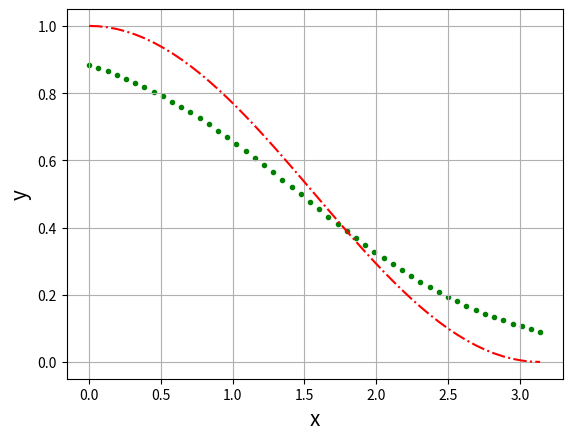

Python code for this plot:
import numpy as np
import matplotlib.pyplot as plt

# 数据准备
X = np.linspace(0, np.pi)
T = (np.cos(X) + 1)/2

# --- 单一神经元的正向传播 sigmoid函数---
def forward(x, w, b):
    y = 1/(1+np.exp(-(x*w + b)))
    return y

# --- 单一神经元的反向传播 ---
def backward(x, y, t):
    grad_w = x * ((y - t)*(1-y)*y)
    grad_b = (y - t)*(1-y)*y
    return (grad_w, grad_b)

# 可视化
def output(X, Y, T):
    plt.plot(X, T, linestyle="dashdot", color="red")
    plt.scatter(X, Y, color="green", marker=".", linestyle="solid")

    plt.xlabel("x", size=15)
    plt.ylabel("y", size=15)
    plt.grid()
    plt.show()

# --- 初始值设定 ---
eta = 0.02  # 学习率
epoch = 160  # 完成一轮所有数据的学习的次数

# --- 初始值的设定 ---
w = 0.2  # 权重
b = -0.2  # 偏置

# --- 学习 ---
for i in range(epoch):
    integer_numbers = np.arange(50)
    np.random.shuffle(integer_numbers)

    for j in integer_numbers:

        x = X[j]
        t = T[j]

        y = forward(x, w, b)
        grad_w, grad_b = backward(x, y, t)
        w = w - eta * grad_w
        b = b - eta * grad_b

# --- 最终结果 ---
Y = forward(X, w, b)
output(X, Y, T)



